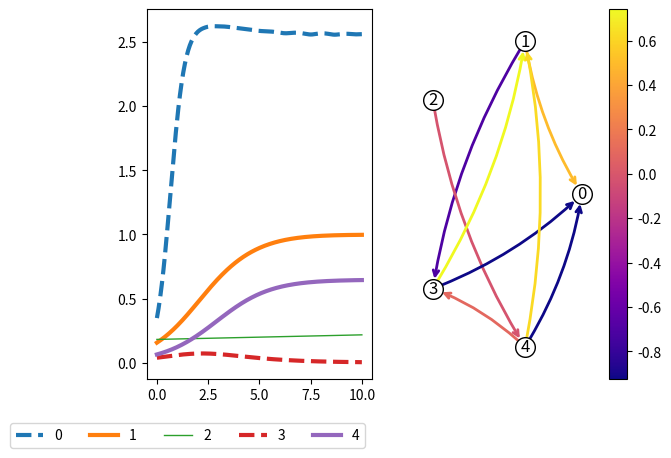

The script that saved this image:
##location: cd Github/dynamics_random_complex_systems

##to run: python calculate_score.py

########################################################

##Part A: load in the libraries and functions for running the code

##libraries

import random
from random import randint
import numpy as np
import csv

import matplotlib as mpl
import matplotlib.pyplot as plt
import matplotlib.animation as animation

import networkx as nx

import scipy as sp
from scipy.integrate import solve_ivp

###############################################################

##dyadic behaviour model

def Calc_x_dot(x):

	x_dot=np.zeros(no_factors)

	for sel_ind in np.arange(no_factors):

		x_growth=x[sel_ind]*growth_rate[sel_ind]

		x_logistic_growth=growth_to_max_rate[sel_ind]*max_resources[sel_ind]-x[sel_ind]

		for sel_other_ind in np.arange(no_factors):
		
			x_logistic_growth=x_logistic_growth+interactions[sel_other_ind, sel_ind]*x[sel_other_ind]
			
		x_dot[sel_ind]=x_growth*x_logistic_growth
			
	return(x_dot)

def Behaviour_Model_ODE(t, x):#, alpha, beta, gamma, delta, epsilon):

	x_dot=Calc_x_dot(x)
	
	return(x_dot)
	
############################
	
def Single_Behaviour_Kick(kick_size, no_factors, no_t, max_t, plot_dynamics=0):
	
	t_max=0
	
	single_kick_data=[]

	#t=0

	#b_dot=Behaviour_Model_ODE(t, b, alpha, beta, gamma, delta, epsilon)
			
	#print("b_dot = ",b_dot)

	x_init=np.random.random(no_factors)*0.4
		
	full_z=np.reshape(x_init,(no_factors,1))

	print(full_z)

	#full_t=[]#np.empty(shape=[1])

	full_t=[0]

	print(full_t)

	nudge_behaviour=0
		
	t_min=t_max

	t_max=t_max+10

	t_sol=np.linspace(t_min, t_max, no_t)
		
	sol=solve_ivp(Behaviour_Model_ODE, [np.min(t_sol), np.max(t_sol)], x_init, dense_output=True, t_eval=t_sol)

	z=sol.sol(t_sol)

	full_z=np.hstack([full_z,z])
		
	full_t=np.hstack([full_t,t_sol])

	L=len(z[0,:])

	x_init=z[:,L-1]

	single_kick_data=np.hstack([single_kick_data, x_init[[0, 1]]])


	######

	##nudge the system

	nudge_behaviour=1

	x_init[0]=x_init[0]+nudge_behaviour*kick_size#np.random.random(2)*2

	#alpha[[0,1]]=alpha[[0,1]]+nudge_behaviour*0.5#(np.random.random(2)*2)*0.5
		
	#beta=beta+nudge_behaviour*0.5#(np.random.random(2)*2)*0.5
		
	#delta[[0,1]]=delta[[0,1]]+nudge_behaviour*(np.random.random(2)*2)*0.5

	#######

	##run for a second, to see what happens

	t_min=t_max

	t_max=t_max+1

	t_sol=np.linspace(t_min, t_max, no_t)
		
	sol=solve_ivp(Behaviour_Model_ODE, [np.min(t_sol), np.max(t_sol)], x_init, dense_output=True, t_eval=t_sol)

	z=sol.sol(t_sol)

	full_z=np.hstack([full_z,z])
		
	full_t=np.hstack([full_t,t_sol])

	L=len(z[0,:])

	x_init=z[:,L-1]

	single_kick_data=np.hstack([single_kick_data, x_init[[0, 1]]])

	#########

	nudge_behaviour=0

	##run for another 9 seconds to see what happens

	t_min=t_max

	t_max=t_max+9

	t_sol=np.linspace(t_min, t_max, no_t)
		
	sol=solve_ivp(Behaviour_Model_ODE, [np.min(t_sol), np.max(t_sol)], x_init, dense_output=True, t_eval=t_sol)

	z=sol.sol(t_sol)

	full_z=np.hstack([full_z,z])
		
	full_t=np.hstack([full_t,t_sol])

	L=len(z[0,:])

	x_init=z[:,L-1]

	single_kick_data=np.hstack([single_kick_data, x_init[[0, 1]]])
	
	if plot_dynamics==1:
	
		fig, ax = plt.subplots(nrows=1, ncols=1)

#		ax[0].plot(full_t, full_z.T[:,[0,1]])
		#plt.ylim([0, 20])
		#ax[0].x_label('t')

		#	ax[1].plot(full_z.T[:,0],full_z.T[:,1])

		ax.plot(full_t, full_z.T)

		plt.show()
		
		fig.savefig("single_kick.png")
		
		
		plt.close()

	
	return(single_kick_data)
    
def Single_Model_Run(full_inputs, model_inputs):

    plot_output=model_inputs[0]
    no_factors=model_inputs[1]
    no_each_type_of_factor=model_inputs[2]
    no_t=model_inputs[3]
    max_t=model_inputs[4]
    prop_interactions=model_inputs[5]
    kick_size=model_inputs[6]
    kick_type=model_inputs[7]
    sel_node=model_inputs[8]
    sel_other_node=model_inputs[9]
    factor_order=model_inputs[10]

    #print("Factor order")

    #print(factor_order)

    factor_assignment=np.ones(no_factors)*-1

    des_factors=factor_order[0:no_each_type_of_factor[0]]

    factor_assignment[des_factors]=1

    neutral_factors=factor_order[no_each_type_of_factor[0]:(no_each_type_of_factor[0]+no_each_type_of_factor[1])]

    factor_assignment[neutral_factors]=0

#    print("Factor assignment")

#    print(factor_assignment)

    #print("full inputs = ", full_inputs)

    ##separate the full input into the actual inputs

    growth_rate=full_inputs[0:no_factors]

    growth_to_max_rate=full_inputs[no_factors:2*no_factors]

    max_resources=full_inputs[2*no_factors:3*no_factors]

    no_full_inputs=len(full_inputs)

    interactions_long=full_inputs[3*no_factors:(no_full_inputs+1)]

    interactions=np.reshape(interactions_long, (no_factors, no_factors))

    #print("growth_rate = ", growth_rate)

    #print("growth_to_max_rate = ", growth_to_max_rate)

    #print("max_resources = ", max_resources)

    #print("interactions = ", interactions)

    ###########

    ##run the dynamics

    single_kick_data=[]

    x_init=np.random.random(no_factors)*0.4
            
    full_z=np.reshape(x_init,(no_factors,1))

    print(full_z)

    full_t=[0]

    print(full_t)

    nudge_behaviour=0
            
    t_min=0

    t_max=int(max_t/2)

    t_sol=np.linspace(t_min, t_max, no_t)
            
    sol=solve_ivp(Behaviour_Model_ODE, [np.min(t_sol), np.max(t_sol)], x_init, dense_output=True, t_eval=t_sol)

    z=sol.sol(t_sol)

    full_z=np.hstack([full_z,z])
            
    full_t=np.hstack([full_t,t_sol])

    L=len(z[0,:])

    x_init=z[:,L-1]

    single_kick_data=np.hstack([single_kick_data, x_init[[0, 1]]])

    ##record the value before the kick_size

    before_intervention_value=x_init[0]
    
    final_value=x_init

#    print("before_intervention_value = ", before_intervention_value)

    ######

    ##nudge the system

    if kick_type==1:

        x_init[sel_node]=x_init[sel_node]+kick_size#np.random.random(2)*2
        
    if kick_type==2:

        max_resources[sel_node]=max_resources[sel_node]+kick_size#np.random.random(2)*2
        
    if kick_type==3:

        interactions[sel_other_node, sel_node]=interactions[sel_other_node, sel_node]+kick_size#np.random.random(2)*2

    #######

    intervention_effect=0

    if kick_type>0: ##only double the run if we have intervened

        ##run for another 10 seconds to see what happens

        t_min=int(max_t/2)

        t_max=int(max_t)

        t_sol=np.linspace(t_min, t_max, no_t)
                
        sol=solve_ivp(Behaviour_Model_ODE, [np.min(t_sol), np.max(t_sol)], x_init, dense_output=True, t_eval=t_sol)

        z=sol.sol(t_sol)

        full_z=np.hstack([full_z,z])
                
        full_t=np.hstack([full_t,t_sol])

        L=len(z[0,:])

        x_init=z[:,L-1]

        last_value=x_init[0]

        print("last_value = ", last_value)

        intervention_effect=last_value-before_intervention_value

        print("intervention_effect = ", intervention_effect)

        single_kick_data=np.hstack([single_kick_data, x_init[[0, 1]]])
        
        final_value=x_init
        
    if plot_output==1:
        
        fig, ax = plt.subplots(nrows=1, ncols=2)

        for sel_factor in np.arange(no_factors):

            set_line_width=1
            
            set_line_type="solid"
            
            sel_assignment=factor_assignment[sel_factor]
            
            if sel_assignment==1:
            
                    set_line_width=3
                    
            if sel_assignment==-1:
            
                    set_line_width=3
                    
                    set_line_type="dashed"

            ax[0].plot(full_t, full_z.T[:, sel_factor], linewidth=set_line_width, linestyle=set_line_type, label=f"{sel_factor}")
            
        ax[0].legend(bbox_to_anchor=(1, -0.1), ncol=no_factors)



        print("single_kick_data")

        print(single_kick_data)

        #############################################################

        ##plot the connecting networkx

        G = nx.DiGraph(interactions)

        seed = 13648  # Seed random number generators for reproducibility
        #G = nx.random_k_out_graph(10, 3, 0.5, seed=seed)
        #pos = nx.spring_layout(G, seed=seed)

        pos = nx.circular_layout(G, scale=2)

        node_sizes = 200#*(1+max_resources/np.sum(max_resources))
        M = G.number_of_edges()

        all_edge_colors = np.reshape(interactions, (len(interactions[:,0])*len(interactions[:,0]), 1))

        edge_colors=all_edge_colors[all_edge_colors!=0]

        cmap = plt.cm.plasma

        nodes = nx.draw_networkx_nodes(G, pos, node_size=node_sizes, node_color="white", edgecolors="black")

        edges = nx.draw_networkx_edges(
            G,
            pos,
            node_size=node_sizes,
            arrowstyle="->",
            arrowsize=10,
            edge_color=edge_colors,
            edge_cmap=cmap,
            width=2,
            connectionstyle='arc3,rad=0.1'
        )

        labels=nx.draw_networkx_labels(G, pos=pos)

        pc = mpl.collections.PatchCollection(edges, cmap=cmap)
        pc.set_array(edge_colors)

        ax[1] = plt.gca()
        ax[1].set_axis_off()
        plt.colorbar(pc, ax=ax[1])

        plt.show()
                
        fig.savefig("single_kick.png")
                
        plt.close()
        
    return(final_value)
    
    
################################

##function to calculate the final score

def Calc_Final_State_Score(full_inputs, model_inputs):

    final_values=Single_Model_Run(full_inputs, model_inputs)

    print("Final values")

    print(final_values)

    goal_state=np.ones(no_factors)*10

    factor_assignment=np.ones(no_factors)*-1

    des_factors=factor_order[0:no_each_type_of_factor[0]]

    factor_assignment[des_factors]=1

    neutral_factors=factor_order[no_each_type_of_factor[0]:(no_each_type_of_factor[0]+no_each_type_of_factor[1])]

    factor_assignment[neutral_factors]=0

    #print("Factor assignment")

    #print(factor_assignment)

    goal_state[np.where(factor_assignment==-1)[0]]=0

    goal_state[np.where(factor_assignment==0)[0]]='nan'

    print("Goal state")

    print(goal_state)

    factor_fit=abs(goal_state-final_values)

    print("Factor fit")

    print(factor_fit)

    total_score=np.nansum(factor_fit)
    
    return(total_score)

##############################################################################################################

##run the model to calculate the score

plot_output=1 ##1=yes

no_factors=5

no_each_type_of_factor=[2, 1, 2] ##must add up to the number of factors [desirable, neutral, undesirable]

no_t=250

max_t=20

prop_interactions=0.5

kick_size=1

kick_type=-1 ##1=value, 2=max, 3=interaction, -1=no kick

sel_node=1

sel_other_node=1

##decide which nodes are desirable and undesirable

factor_order=np.random.permutation(np.arange(no_factors))


################################################

##run a single instantiation of the dynamic system

growth_rate=np.random.random(no_factors)*2

growth_to_max_rate=np.random.random(no_factors)*2

max_resources=np.random.random(no_factors)*2

initial_interactions=np.random.random([no_factors, no_factors])*2-1
        
##create an array that tells us which interactions to include

interactions_include=(np.random.choice([0, 1], no_factors*no_factors, p=[1-prop_interactions, prop_interactions])).reshape(no_factors, no_factors)

interactions=initial_interactions*interactions_include

for i in np.arange(no_factors):

	interactions[i,i]=0
    
##also, set the interaction between 1 and 0 to be 0.5 (always positive, and somewhere in the middle)

interactions[1, 0]=0.5

full_interactions_long=np.reshape(interactions, (1,-1))

interactions_long=full_interactions_long[0, :]

print("growth_rate = ", growth_rate)

print("growth_to_max_rate = ", growth_to_max_rate)

print("max_resources = ", max_resources)

print("interactions = ", interactions)

#print("interactions long = ", interactions_long)

full_inputs=np.append(growth_rate, growth_to_max_rate)

full_inputs=np.append(full_inputs, max_resources)

full_inputs=np.append(full_inputs, interactions_long)

model_inputs=[plot_output, no_factors, no_each_type_of_factor, no_t, max_t, prop_interactions, kick_size, kick_type, sel_node, sel_other_node, factor_order]

##calculate the score

total_score=Calc_Final_State_Score(full_inputs, model_inputs)

print("Total score")

print(total_score)
